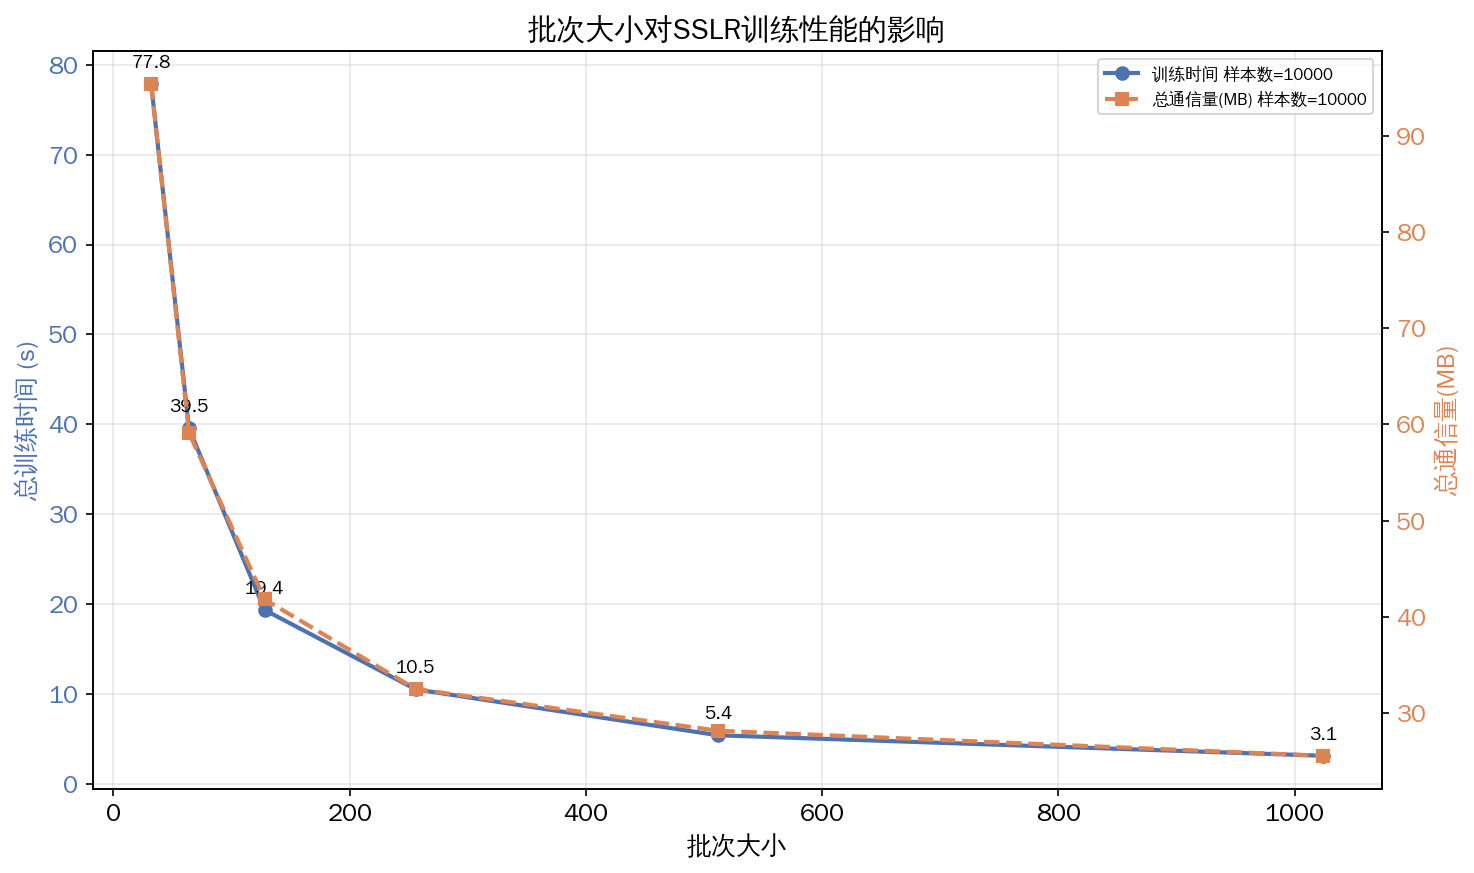

Values plotted in this chart, from the file beside it:
批次大小, 样本数量, n_epochs, 总训练时间(s), 发送通信量(MB), 接收通信量(MB), 总通信量(MB)
32, 10000, 3, 77.84, 55.76, 39.59, 95.35
64, 10000, 3, 39.55, 35.07, 24.05, 59.11
128, 10000, 3, 19.35, 24.97, 16.85, 41.82
256, 10000, 3, 10.51, 19.91, 12.6, 32.51
512, 10000, 3, 5.41, 17.32, 10.87, 28.19
1024, 10000, 3, 3.13, 15.85, 9.738, 25.58
